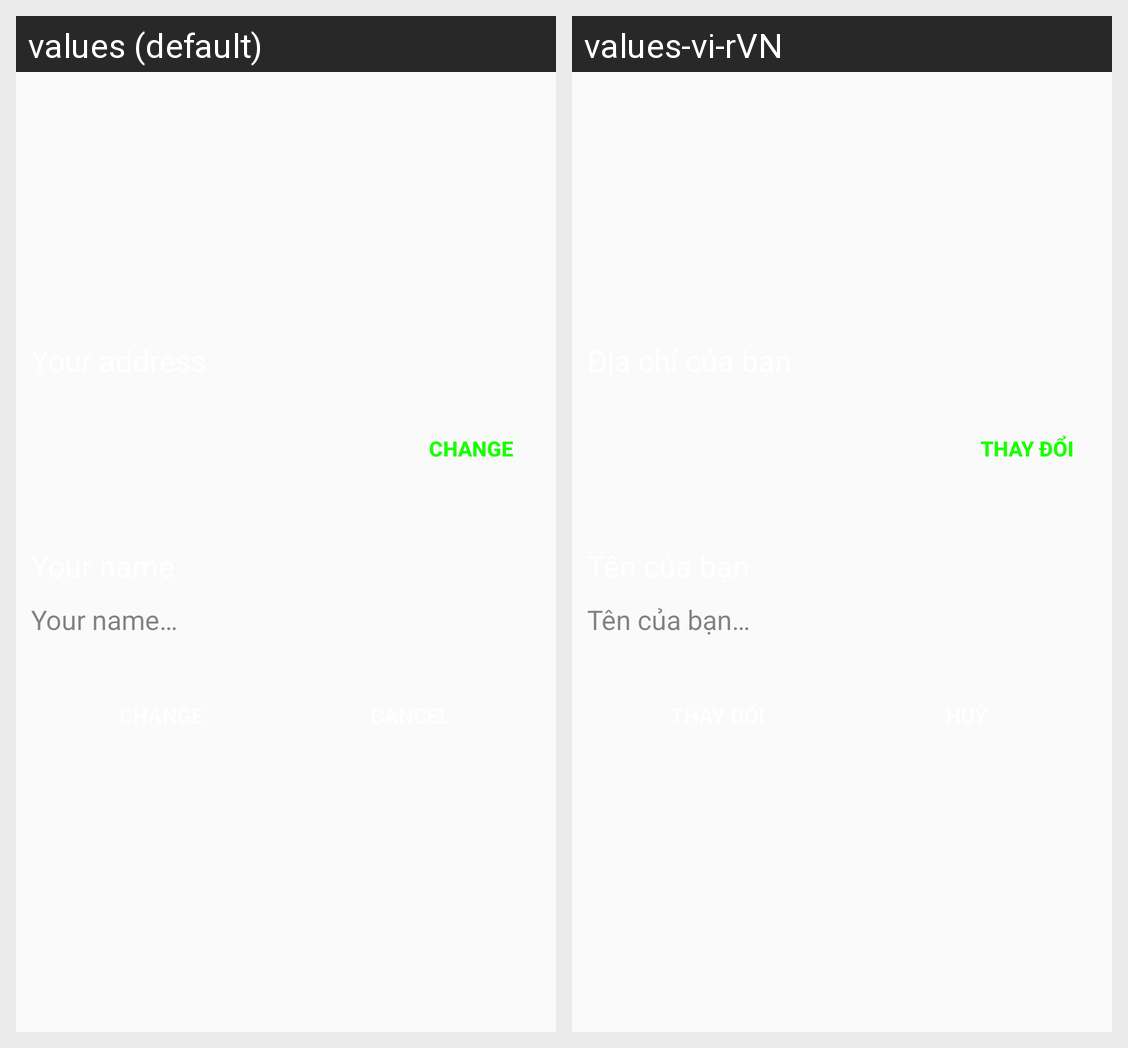

Locale-by-locale string values for the Android screen shown in this grid:
Android screen res/layout/activity_change_info.xml rendered under 2 locales, left to right: values (default), values-vi-rVN. Device: Nexus 5 (rendered at 1080×1920; each locale shown at half size, 540×960, under a caption strip naming it); theme AppTheme.
Strings drawn on this screen, with the default value and each locale's value (text and hints the layout hard-codes, and strings that could not be matched under every locale, appear in the picture but are not listed):

change
  values: Change
  values-vi-rVN: Thay đổi

hint_your_name
  values: Your name…
  values-vi-rVN: Tên của bạn…
